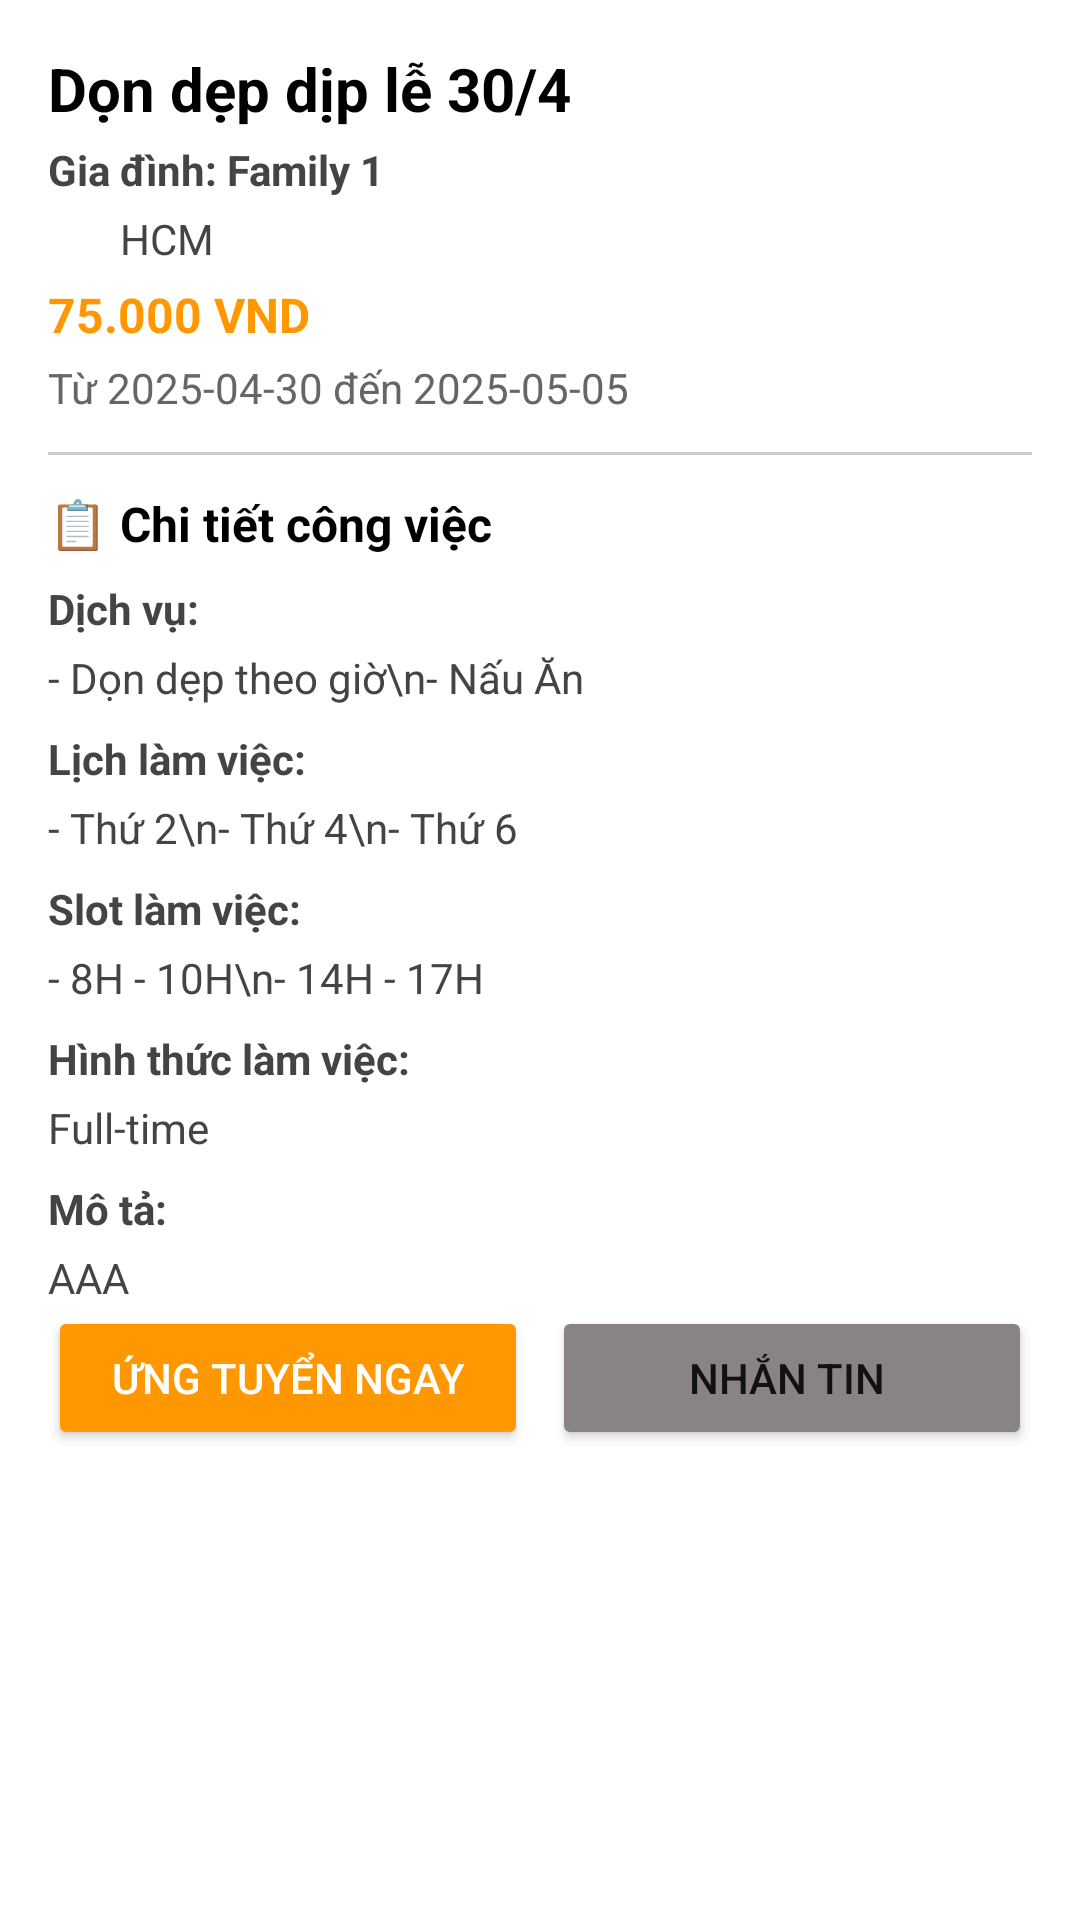

Android layout source for this screen:
<!-- AndroidManifest.xml: application theme Theme.HouseKeeperApplication -->
<!-- res/layout/activity_job_detail.xml -->
<?xml version="1.0" encoding="utf-8"?>
<ScrollView xmlns:android="http://schemas.android.com/apk/res/android"
    xmlns:app="http://schemas.android.com/apk/res-auto"
    android:id="@+id/main"
    android:layout_width="match_parent"
    android:layout_height="match_parent"
    android:padding="16dp"
    android:layout_marginStart="8dp"
    android:background="@color/white">

    <androidx.constraintlayout.widget.ConstraintLayout
        android:layout_width="match_parent"
        android:layout_height="wrap_content">

        
        <TextView
            android:id="@+id/tvJobTitle"
            android:layout_width="0dp"
            android:layout_height="wrap_content"
            android:text="Dọn dẹp dịp lễ 30/4"
            android:textSize="20sp"
            android:textStyle="bold"
            android:textColor="#000000"
            app:layout_constraintTop_toTopOf="parent"
            app:layout_constraintStart_toStartOf="parent"
            app:layout_constraintEnd_toEndOf="parent" />

        
        <TextView
            android:id="@+id/tvFamily"
            android:layout_width="0dp"
            android:layout_height="wrap_content"
            android:text="Gia đình: Family 1"
            android:textColor="#444444"
            android:textStyle="bold"
            android:layout_marginTop="4dp"
            app:layout_constraintTop_toBottomOf="@id/tvJobTitle"
            app:layout_constraintStart_toStartOf="parent"
            app:layout_constraintEnd_toEndOf="parent" />

        
        <LinearLayout
            android:id="@+id/locationLayout"
            android:layout_width="0dp"
            android:layout_height="wrap_content"
            android:orientation="horizontal"
            android:layout_marginTop="4dp"
            app:layout_constraintTop_toBottomOf="@id/tvFamily"
            app:layout_constraintStart_toStartOf="parent"
            app:layout_constraintEnd_toEndOf="parent">

            <ImageView
                android:layout_width="20dp"
                android:layout_height="20dp"
                android:src="@drawable/ic_location"
                android:layout_gravity="center_vertical" />

            <TextView
                android:id="@+id/tvLocation"
                android:layout_width="wrap_content"
                android:layout_height="wrap_content"
                android:text="HCM"
                android:textColor="#444444"
                android:layout_marginStart="4dp" />
        </LinearLayout>

        
        <TextView
            android:id="@+id/tvSalary"
            android:layout_width="0dp"
            android:layout_height="wrap_content"
            android:text="75.000 VND"
            android:textColor="@color/colorPrimary"
            android:textSize="16sp"
            android:textStyle="bold"
            android:layout_marginTop="4dp"
            app:layout_constraintTop_toBottomOf="@id/locationLayout"
            app:layout_constraintStart_toStartOf="parent"
            app:layout_constraintEnd_toEndOf="parent" />

        
        <TextView
            android:id="@+id/tvTime"
            android:layout_width="0dp"
            android:layout_height="wrap_content"
            android:text="Từ 2025-04-30 đến 2025-05-05"
            android:textColor="#666666"
            android:layout_marginTop="4dp"
            app:layout_constraintTop_toBottomOf="@id/tvSalary"
            app:layout_constraintStart_toStartOf="parent"
            app:layout_constraintEnd_toEndOf="parent" />

        
        <View
            android:id="@+id/divider"
            android:layout_width="0dp"
            android:layout_height="1dp"
            android:background="#CCCCCC"
            android:layout_marginTop="12dp"
            app:layout_constraintTop_toBottomOf="@id/tvTime"
            app:layout_constraintStart_toStartOf="parent"
            app:layout_constraintEnd_toEndOf="parent" />

        
        <TextView
            android:id="@+id/tvDetailTitle"
            android:layout_width="0dp"
            android:layout_height="wrap_content"
            android:text="📋 Chi tiết công việc"
            android:textStyle="bold"
            android:textColor="#000000"
            android:textSize="16sp"
            android:layout_marginTop="12dp"
            app:layout_constraintTop_toBottomOf="@id/divider"
            app:layout_constraintStart_toStartOf="parent"
            app:layout_constraintEnd_toEndOf="parent" />

        
        <TextView
            android:id="@+id/tvServiceLabel"
            android:layout_width="0dp"
            android:layout_height="wrap_content"
            android:text="Dịch vụ:"
            android:textStyle="bold"
            android:textColor="#444444"
            android:layout_marginTop="8dp"
            app:layout_constraintTop_toBottomOf="@id/tvDetailTitle"
            app:layout_constraintStart_toStartOf="parent"/>

        <TextView
            android:id="@+id/tvServices"
            android:layout_width="0dp"
            android:layout_height="wrap_content"
            android:text="- Dọn dẹp theo giờ\n- Nấu Ăn"
            android:textColor="#444444"
            android:layout_marginTop="4dp"
            app:layout_constraintTop_toBottomOf="@id/tvServiceLabel"
            app:layout_constraintStart_toStartOf="parent"
            app:layout_constraintEnd_toEndOf="parent"/>

        
        <TextView
            android:id="@+id/tvScheduleLabel"
            android:layout_width="0dp"
            android:layout_height="wrap_content"
            android:text="Lịch làm việc:"
            android:textStyle="bold"
            android:textColor="#444444"
            android:layout_marginTop="8dp"
            app:layout_constraintTop_toBottomOf="@id/tvServices"
            app:layout_constraintStart_toStartOf="parent"/>

        <TextView
            android:id="@+id/tvSchedules"
            android:layout_width="0dp"
            android:layout_height="wrap_content"
            android:text="- Thứ 2\n- Thứ 4\n- Thứ 6"
            android:textColor="#444444"
            android:layout_marginTop="4dp"
            app:layout_constraintTop_toBottomOf="@id/tvScheduleLabel"
            app:layout_constraintStart_toStartOf="parent"
            app:layout_constraintEnd_toEndOf="parent"/>

        
        <TextView
            android:id="@+id/tvSlotLabel"
            android:layout_width="0dp"
            android:layout_height="wrap_content"
            android:text="Slot làm việc:"
            android:textStyle="bold"
            android:textColor="#444444"
            android:layout_marginTop="8dp"
            app:layout_constraintTop_toBottomOf="@id/tvSchedules"
            app:layout_constraintStart_toStartOf="parent"/>

        <TextView
            android:id="@+id/tvSlots"
            android:layout_width="0dp"
            android:layout_height="wrap_content"
            android:text="- 8H - 10H\n- 14H - 17H"
            android:textColor="#444444"
            android:layout_marginTop="4dp"
            app:layout_constraintTop_toBottomOf="@id/tvSlotLabel"
            app:layout_constraintStart_toStartOf="parent"
            app:layout_constraintEnd_toEndOf="parent"/>

        
        <TextView
            android:id="@+id/tvTypeLabel"
            android:layout_width="0dp"
            android:layout_height="wrap_content"
            android:text="Hình thức làm việc:"
            android:textStyle="bold"
            android:textColor="#444444"
            android:layout_marginTop="8dp"
            app:layout_constraintTop_toBottomOf="@id/tvSlots"
            app:layout_constraintStart_toStartOf="parent"/>

        <TextView
            android:id="@+id/tvWorkType"
            android:layout_width="0dp"
            android:layout_height="wrap_content"
            android:text="Full-time"
            android:textColor="#444444"
            android:layout_marginTop="4dp"
            app:layout_constraintTop_toBottomOf="@id/tvTypeLabel"
            app:layout_constraintStart_toStartOf="parent"
            app:layout_constraintEnd_toEndOf="parent"/>

        
        <TextView
            android:id="@+id/tvDescriptionLabel"
            android:layout_width="0dp"
            android:layout_height="wrap_content"
            android:text="Mô tả:"
            android:textStyle="bold"
            android:textColor="#444444"
            android:layout_marginTop="8dp"
            app:layout_constraintTop_toBottomOf="@id/tvWorkType"
            app:layout_constraintStart_toStartOf="parent"/>

        <TextView
            android:id="@+id/tvDescription"
            android:layout_width="0dp"
            android:layout_height="wrap_content"
            android:text="AAA"
            android:textColor="#444444"
            android:layout_marginTop="4dp"
            android:layout_marginBottom="16dp"
            app:layout_constraintTop_toBottomOf="@id/tvDescriptionLabel"
            app:layout_constraintStart_toStartOf="parent"
            app:layout_constraintEnd_toEndOf="parent"/>

        
        <LinearLayout
            android:id="@+id/actionButtons"
            android:layout_width="0dp"
            android:layout_height="wrap_content"
            android:orientation="horizontal"
            android:weightSum="2"
            android:layout_marginBottom="16dp"
            app:layout_constraintTop_toBottomOf="@id/tvDescription"
            app:layout_constraintStart_toStartOf="parent"
            app:layout_constraintEnd_toEndOf="parent">

            <Button
                android:id="@+id/btnApply"
                android:layout_width="0dp"
                android:layout_weight="1"
                android:layout_height="wrap_content"
                android:text="Ứng tuyển ngay"
                android:backgroundTint="@color/colorPrimary"
                android:textColor="@android:color/white"/>

            <Button
                android:id="@+id/btnMessage"
                android:layout_width="0dp"
                android:layout_weight="1"
                android:layout_height="wrap_content"
                android:layout_marginStart="8dp"
                android:backgroundTint="#898483"
                android:text="Nhắn tin "/>
        </LinearLayout>

    </androidx.constraintlayout.widget.ConstraintLayout>
</ScrollView>
<!-- resources referenced by this layout -->
<resources>
  <color name="colorPrimary">#FF9800</color>
  <color name="white">#FFFFFFFF</color>
  <style name="Theme.HouseKeeperApplication" parent="Base.Theme.HouseKeeperApplication" />
  <style name="Base.Theme.HouseKeeperApplication" parent="Theme.AppCompat.DayNight.NoActionBar">
          
          
      </style>
</resources>
